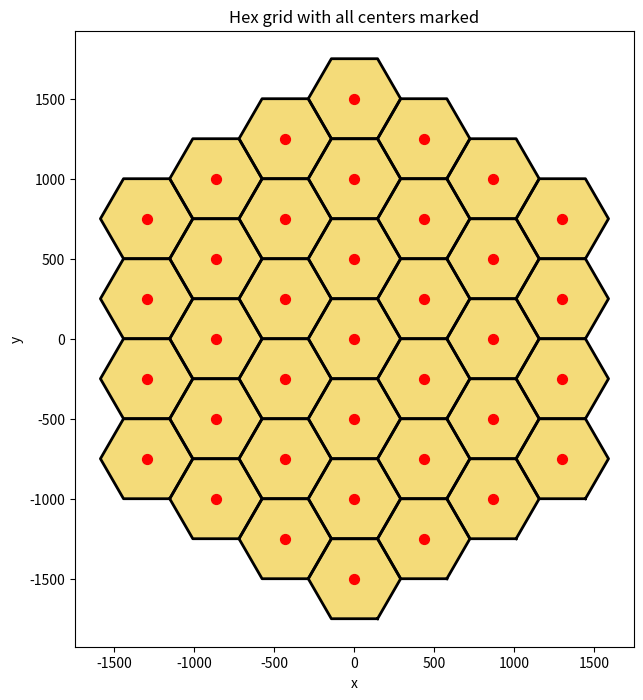

Source code (Python):
import math
import matplotlib.pyplot as plt

# 參數設定 -------------------------------------------------
R = 3          # 六角形版圖的"半徑" (層數)：0~±R
s = 250.0/math.sqrt(3)*2      # 六邊形邊長，選 200 讓 Δx = 3/2*s = 300

# 軸座標(axial) -> 平面座標(pointy-top)
def axial_to_xy(q, r, s):
    x = s * (1.5 * q)                       # = s * (3/2 * q)
    y = s * (math.sqrt(3) * (r + q / 2.0))
    return x, y

# 給定中心，算出六邊形六個頂點座標（for 畫 Polygon 用）
def hex_corners(xc, yc, s):
    corners = []
    for k in range(6):
        angle = math.radians(60 * k - 60)  # pointy-top 版
        x = xc + s * math.cos(angle)
        y = yc + s * math.sin(angle)
        corners.append((x, y))
    return corners

# 產生 radius R 的「六角形形狀」蜂巢所有格子的 axial 座標 -------
axial_cells = []
for q in range(-R, R + 1):
    for r in range(-R, R + 1):
        s_coord = -q - r
        if max(abs(q), abs(r), abs(s_coord)) <= R:
            axial_cells.append((q, r))

# 把所有中心點轉成 (x, y)，順便存起來 ----------------------------
centers = []
for (q, r) in axial_cells:
    x, y = axial_to_xy(q, r, s)
    centers.append((x, y))

# 印出所有中心點座標（你可以拿去用） -----------------------------
print("Centers (x, y):")
for (x, y) in centers:
    print(f"({x:.1f}, {y:.1f})")

# 畫圖 -----------------------------------------------------
fig, ax = plt.subplots(figsize=(8, 8))

# 畫每一個六邊形
for (x, y) in centers:
    pts = hex_corners(x, y, s)
    xs = [p[0] for p in pts] + [pts[0][0]]
    ys = [p[1] for p in pts] + [pts[0][1]]
    ax.plot(xs, ys, color='black', linewidth=2)
    # 填一點顏色看起來像蜂巢
    ax.fill(xs, ys, color='#f3d86b', alpha=0.9)

# 把所有中心點標出來（紅點）
cx = [c[0] for c in centers]
cy = [c[1] for c in centers]
ax.scatter(cx, cy, color='red', s=50, zorder=5)

# 強制等比例顯示
ax.set_aspect('equal', adjustable='box')
ax.set_xlabel('x')
ax.set_ylabel('y')
ax.set_title('Hex grid with all centers marked')

plt.show()
